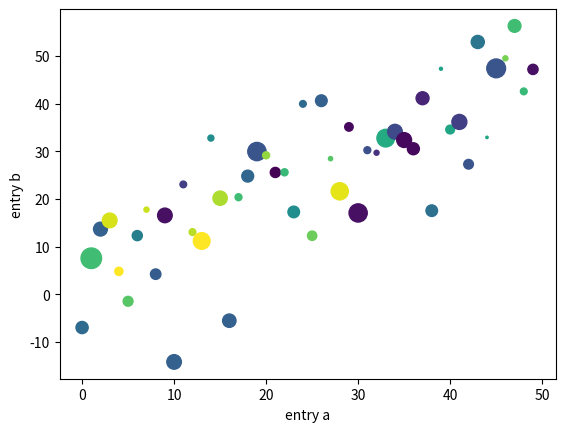

The matplotlib source for this figure:
import numpy as np # 3rd Party Packages
import matplotlib.pyplot as plt

def test():
    data = {'a': np.arange(50),
            'c': np.random.randint(0, 50, 50),
            'd': np.random.randn(50)}
    data['b'] = data['a'] + 10 * np.random.randn(50)
    data['d'] = np.abs(data['d']) * 100

    plt.scatter('a', 'b', c='c', s='d', data=data)
    plt.xlabel('entry a')
    plt.ylabel('entry b')
    plt.show()

def plot2d(x1, y1, x2=None, y2=None):
    plt.figure()
    plt.plot(x1,y1,lw=2)
    if x2 is not None and y2 is not None:
        plt.plot(x2, y2, 'o', mew=1.5, fillstyle='none', markersize=4)
    plt.show()

if __name__ == '__main__':
    test()
